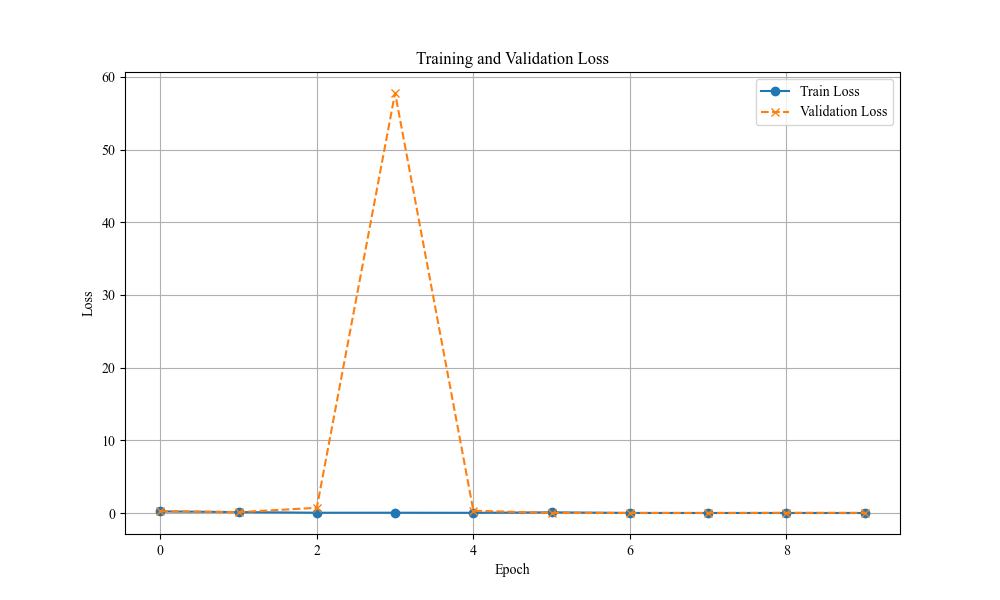

Data behind this chart, as committed beside it:
Epoch, Train Loss, Validation Loss
1, 0.2239, 0.2465
2, 0.1319, 0.1229
3, 0.04374, 0.7195
4, 0.04536, 57.79
5, 0.03298, 0.32
6, 0.09398, 0.01765
7, 0.01455, 0.009827
8, 0.007629, 0.009606
9, 0.008029, 0.02573
10, 0.004658, 0.02437
